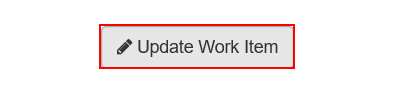
Task: Calculate Client Security Hash with Acme And Ahs1
Workflow: Update_Workitem

Step 1: click on the button 'Update Work Item' in window 'ACME System 1 - Work Items'

Step 2: type [in_Comment] into the text box in window 'ACME System 1 - Work Items' (no picture)

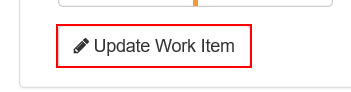
Step 3: click on the button in window 'ACME System 1 - Work Items'

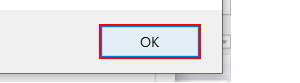
Step 4: click in window 'Message from webpage' (iexplore.exe)

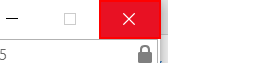
Step 5: click on the push button 'Close' in window 'ACME System 1 - Work Items - Internet Explorer' (iexplore.exe)
